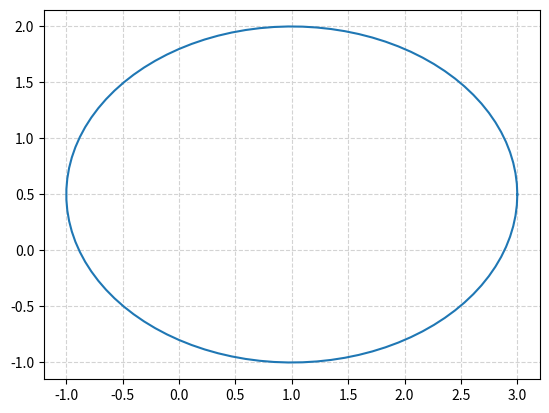
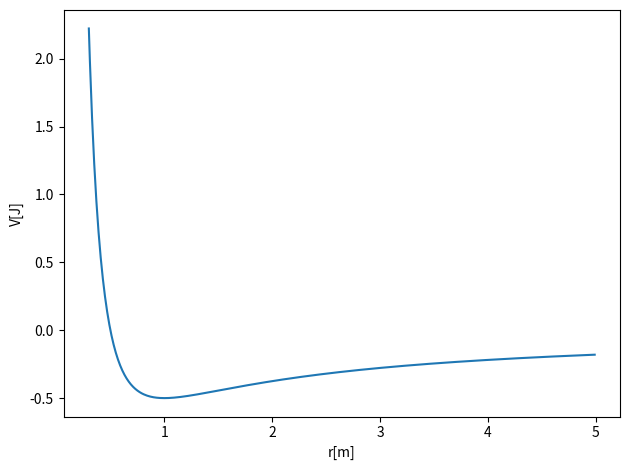
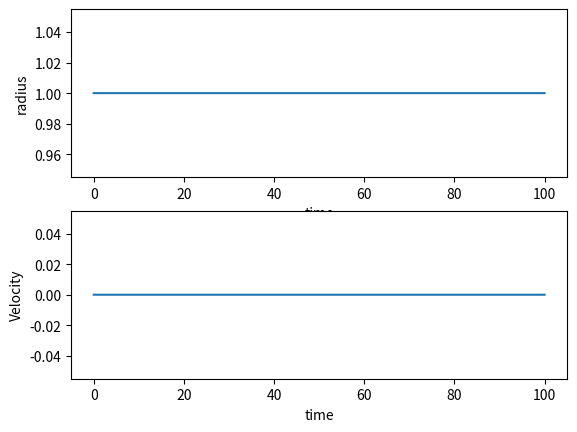
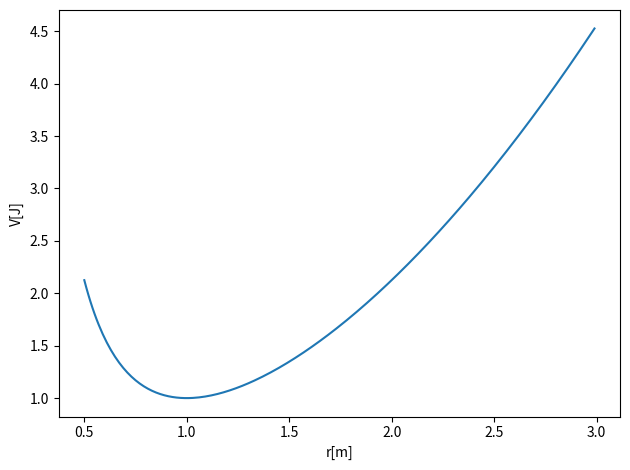
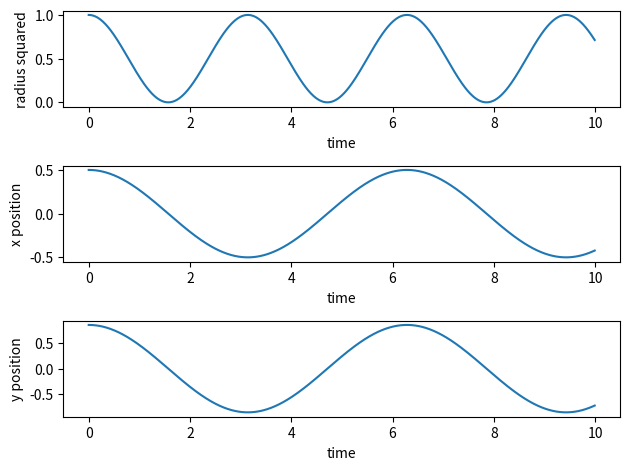
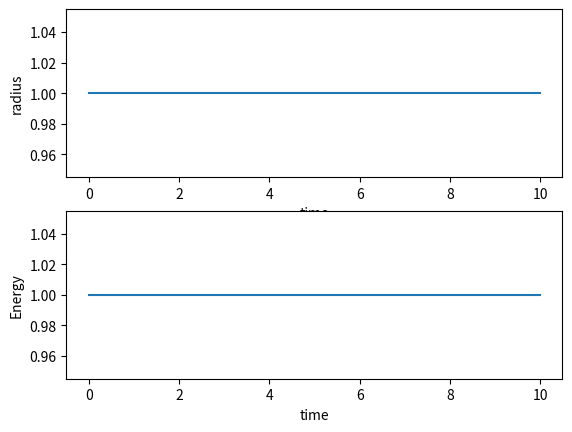
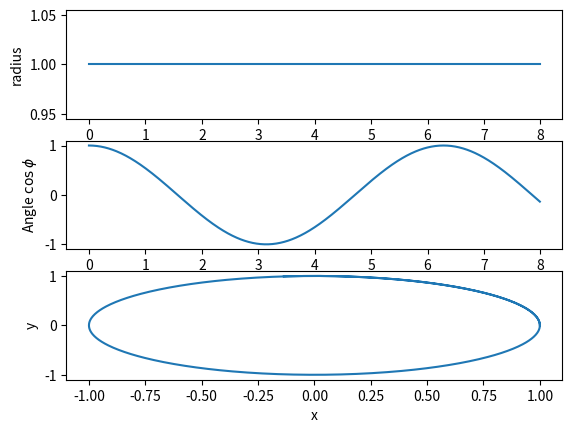
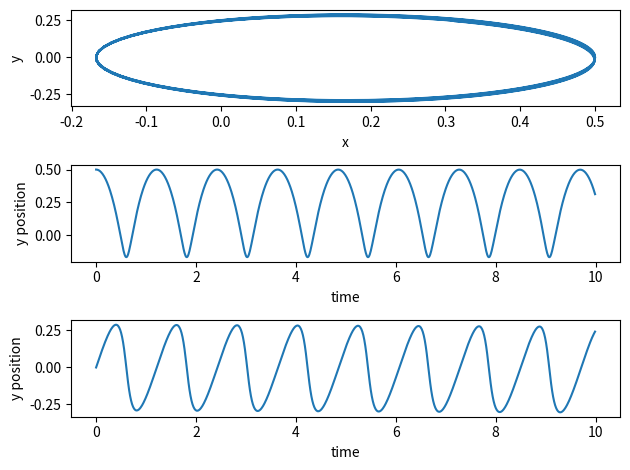

Python code for these plots, in order:
%matplotlib inline

import numpy as np
from matplotlib import pyplot as plt
from math import pi

u=1.     #x-position of the center
v=0.5    #y-position of the center
a=2.     #radius on the x-axis
b=1.5    #radius on the y-axis

t = np.linspace(0, 2*pi, 100)
plt.plot( u+a*np.cos(t) , v+b*np.sin(t) )
plt.grid(color='lightgray',linestyle='--')
plt.show()

# Common imports
import numpy as np
from math import *
import matplotlib.pyplot as plt

Deltax = 0.01
#set up arrays
xinitial = 0.3
xfinal = 5.0
alpha = 1.0   # spring constant
m = 1.0   # mass, you can change these
AngMom = 1.0  #  The angular momentum
n = ceil((xfinal-xinitial)/Deltax)
x = np.zeros(n)
for i in range(n):
    x[i] = xinitial+i*Deltax
V = np.zeros(n)
V = -alpha/x+0.5*AngMom*AngMom/(m*x*x)
# Plot potential
fig, ax = plt.subplots()
ax.set_xlabel('r[m]')
ax.set_ylabel('V[J]')
ax.plot(x, V)
fig.tight_layout()
plt.show()

# Common imports
import numpy as np
import pandas as pd
from math import *
import matplotlib.pyplot as plt
import os

# Where to save the figures and data files
PROJECT_ROOT_DIR = "Results"
FIGURE_ID = "Results/FigureFiles"
DATA_ID = "DataFiles/"

if not os.path.exists(PROJECT_ROOT_DIR):
    os.mkdir(PROJECT_ROOT_DIR)

if not os.path.exists(FIGURE_ID):
    os.makedirs(FIGURE_ID)

if not os.path.exists(DATA_ID):
    os.makedirs(DATA_ID)

def image_path(fig_id):
    return os.path.join(FIGURE_ID, fig_id)

def data_path(dat_id):
    return os.path.join(DATA_ID, dat_id)

def save_fig(fig_id):
    plt.savefig(image_path(fig_id) + ".png", format='png')


# Simple Gravitational Force   -alpha/r
    
DeltaT = 0.01
#set up arrays 
tfinal = 100.0
n = ceil(tfinal/DeltaT)
# set up arrays for t, v and r
t = np.zeros(n)
v = np.zeros(n)
r = np.zeros(n)
# Constants of the model, setting all variables to one for simplicity
alpha = 1.0
AngMom = 1.0  #  The angular momentum
m = 1.0  # scale mass to one
c1 = AngMom*AngMom/(m*m)
c2 = AngMom*AngMom/m
rmin = (AngMom*AngMom/m/alpha)
# Initial conditions
r0 = rmin
v0 = 0.0
r[0] = r0
v[0] = v0
# Start integrating using the Velocity-Verlet  method
for i in range(n-1):
    # Set up acceleration
    a = -alpha/(r[i]**2)+c1/(r[i]**3)
    # update velocity, time and position using the Velocity-Verlet method
    r[i+1] = r[i] + DeltaT*v[i]+0.5*(DeltaT**2)*a
    anew = -alpha/(r[i+1]**2)+c1/(r[i+1]**3)
    v[i+1] = v[i] + 0.5*DeltaT*(a+anew)
    t[i+1] = t[i] + DeltaT
    # Plot position as function of time
fig, ax = plt.subplots(2,1)
ax[0].set_xlabel('time')
ax[0].set_ylabel('radius')
ax[0].plot(t,r)
ax[1].set_xlabel('time')
ax[1].set_ylabel('Velocity')
ax[1].plot(t,v)
save_fig("RadialGVV")
plt.show()

# Common imports
import numpy as np
from math import *
import matplotlib.pyplot as plt

Deltax = 0.01
#set up arrays
xinitial = 0.5
xfinal = 3.0
k = 1.0   # spring constant
m = 1.0   # mass, you can change these
AngMom = 1.0  #  The angular momentum
n = ceil((xfinal-xinitial)/Deltax)
x = np.zeros(n)
for i in range(n):
    x[i] = xinitial+i*Deltax
V = np.zeros(n)
V = 0.5*k*x*x+0.5*AngMom*AngMom/(m*x*x)
# Plot potential
fig, ax = plt.subplots()
ax.set_xlabel('r[m]')
ax.set_ylabel('V[J]')
ax.plot(x, V)
fig.tight_layout()
plt.show()


DeltaT = 0.01
#set up arrays 
tfinal = 10.0
n = ceil(tfinal/DeltaT)
# set up arrays
t = np.zeros(n)
v = np.zeros((n,2))
r = np.zeros((n,2))
radius = np.zeros(n)
# Constants of the model
k = 1.0   # spring constant
m = 1.0   # mass, you can change these
omega02 = sqrt(k/m)  # Frequency
AngMom = 1.0  #  The angular momentum
rmin = (AngMom*AngMom/k/m)**0.25
# Initial conditions as compact 2-dimensional arrays
x0 = rmin-0.5; y0= sqrt(rmin*rmin-x0*x0)
r0 = np.array([x0,y0]) 
v0 = np.array([0.0,0.0])
r[0] = r0
v[0] = v0
# Start integrating using the Velocity-Verlet  method
for i in range(n-1):
    # Set up the acceleration
    a =  -r[i]*omega02  
    # update velocity, time and position using the Velocity-Verlet method
    r[i+1] = r[i] + DeltaT*v[i]+0.5*(DeltaT**2)*a
    anew = -r[i+1]*omega02  
    v[i+1] = v[i] + 0.5*DeltaT*(a+anew)
    t[i+1] = t[i] + DeltaT
# Plot position as function of time
radius = np.sqrt(r[:,0]**2+r[:,1]**2)
fig, ax = plt.subplots(3,1)
ax[0].set_xlabel('time')
ax[0].set_ylabel('radius squared')
ax[0].plot(t,r[:,0]**2+r[:,1]**2)
ax[1].set_xlabel('time')
ax[1].set_ylabel('x position')
ax[1].plot(t,r[:,0])
ax[2].set_xlabel('time')
ax[2].set_ylabel('y position')
ax[2].plot(t,r[:,1])

fig.tight_layout()
save_fig("2DimHOVV")
plt.show()

DeltaT = 0.01
#set up arrays 
tfinal = 10.0
n = ceil(tfinal/DeltaT)
# set up arrays for t, v and r
t = np.zeros(n)
v = np.zeros(n)
r = np.zeros(n)
E = np.zeros(n)
# Constants of the model
AngMom = 1.0  #  The angular momentum
m = 1.0
k = 1.0
omega02 = k/m
c1 = AngMom*AngMom/(m*m)
c2 = AngMom*AngMom/m
rmin = (AngMom*AngMom/k/m)**0.25
# Initial conditions
r0 = rmin
v0 = 0.0
r[0] = r0
v[0] = v0
E[0] = 0.5*m*v0*v0+0.5*k*r0*r0+0.5*c2/(r0*r0)
# Start integrating using the Velocity-Verlet  method
for i in range(n-1):
    # Set up acceleration
    a = -r[i]*omega02+c1/(r[i]**3)    
    # update velocity, time and position using the Velocity-Verlet method
    r[i+1] = r[i] + DeltaT*v[i]+0.5*(DeltaT**2)*a
    anew = -r[i+1]*omega02+c1/(r[i+1]**3)
    v[i+1] = v[i] + 0.5*DeltaT*(a+anew)
    t[i+1] = t[i] + DeltaT
    E[i+1] = 0.5*m*v[i+1]*v[i+1]+0.5*k*r[i+1]*r[i+1]+0.5*c2/(r[i+1]*r[i+1])
    # Plot position as function of time
fig, ax = plt.subplots(2,1)
ax[0].set_xlabel('time')
ax[0].set_ylabel('radius')
ax[0].plot(t,r)
ax[1].set_xlabel('time')
ax[1].set_ylabel('Energy')
ax[1].plot(t,E)
save_fig("RadialHOVV")
plt.show()


# Simple Gravitational Force   -alpha/r
    
DeltaT = 0.01
#set up arrays 
tfinal = 8.0
n = ceil(tfinal/DeltaT)
# set up arrays for t, v and r
t = np.zeros(n)
v = np.zeros(n)
r = np.zeros(n)
phi = np.zeros(n)
x = np.zeros(n)
y = np.zeros(n)
# Constants of the model, setting all variables to one for simplicity
alpha = 1.0
AngMom = 1.0  #  The angular momentum
m = 1.0  # scale mass to one
c1 = AngMom*AngMom/(m*m)
c2 = AngMom*AngMom/m
rmin = (AngMom*AngMom/m/alpha)
# Initial conditions, place yourself at the potential min
r0 = rmin
v0 = 0.0  # starts at rest
r[0] = r0
v[0] = v0
phi[0] = 0.0
# Start integrating using the Velocity-Verlet  method
for i in range(n-1):
    # Set up acceleration
    a = -alpha/(r[i]**2)+c1/(r[i]**3)
    # update velocity, time and position using the Velocity-Verlet method
    r[i+1] = r[i] + DeltaT*v[i]+0.5*(DeltaT**2)*a
    anew = -alpha/(r[i+1]**2)+c1/(r[i+1]**3)
    v[i+1] = v[i] + 0.5*DeltaT*(a+anew)
    t[i+1] = t[i] + DeltaT
    phi[i+1] = t[i+1]*c2/(r0**2)
# Find cartesian coordinates for easy plot    
x = r*np.cos(phi)
y = r*np.sin(phi)
fig, ax = plt.subplots(3,1)
ax[0].set_xlabel('time')
ax[0].set_ylabel('radius')
ax[0].plot(t,r)
ax[1].set_xlabel('time')
ax[1].set_ylabel('Angle $\cos{\phi}$')
ax[1].plot(t,np.cos(phi))
ax[2].set_ylabel('y')
ax[2].set_xlabel('x')
ax[2].plot(x,y)

save_fig("Phasespace")
plt.show()

# Common imports
import numpy as np
import pandas as pd
from math import *
import matplotlib.pyplot as plt

DeltaT = 0.01
#set up arrays 
tfinal = 10.0
n = ceil(tfinal/DeltaT)
# set up arrays
t = np.zeros(n)
v = np.zeros((n,2))
r = np.zeros((n,2))
E = np.zeros(n)
# Constants of the model
m = 1.0   # mass, you can change these
alpha = 1.0
# Initial conditions as compact 2-dimensional arrays
x0 = 0.5; y0= 0.
r0 = np.array([x0,y0]) 
v0 = np.array([0.0,1.0])
r[0] = r0
v[0] = v0
rabs = sqrt(sum(r[0]*r[0]))
E[0] = 0.5*m*(v[0,0]**2+v[0,1]**2)-alpha/rabs
# Start integrating using the Velocity-Verlet  method
for i in range(n-1):
    # Set up the acceleration
    rabs = sqrt(sum(r[i]*r[i]))
    a =  -alpha*r[i]/(rabs**3)
    # update velocity, time and position using the Velocity-Verlet method
    r[i+1] = r[i] + DeltaT*v[i]+0.5*(DeltaT**2)*a
    rabs = sqrt(sum(r[i+1]*r[i+1]))
    anew = -alpha*r[i+1]/(rabs**3)
    v[i+1] = v[i] + 0.5*DeltaT*(a+anew)
    E[i+1] = 0.5*m*(v[i+1,0]**2+v[i+1,1]**2)-alpha/rabs
    t[i+1] = t[i] + DeltaT
# Plot position as function of time
fig, ax = plt.subplots(3,1)
ax[0].set_ylabel('y')
ax[0].set_xlabel('x')
ax[0].plot(r[:,0],r[:,1])
ax[1].set_xlabel('time')
ax[1].set_ylabel('y position')
ax[1].plot(t,r[:,0])
ax[2].set_xlabel('time')
ax[2].set_ylabel('y position')
ax[2].plot(t,r[:,1])

fig.tight_layout()
save_fig("2DimGravity")
plt.show()
print(E)